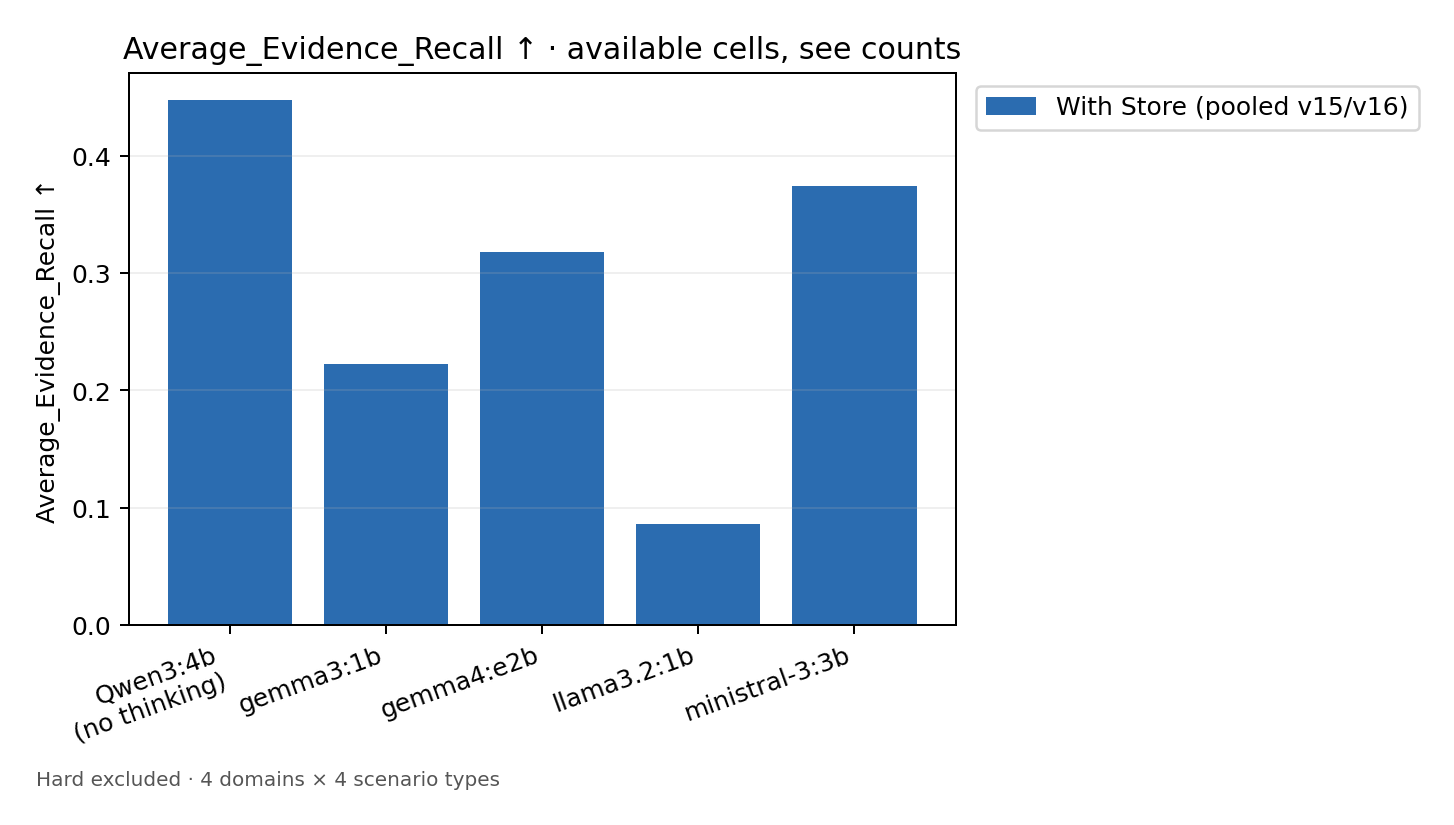

The file beside this chart, header and first rows:
Model, With Store (pooled v15/v16)
Qwen3:4b, no thinking, 0.448
gemma3:1b, 0.2227
gemma4:e2b, 0.3182
llama3.2:1b, 0.08588
ministral-3:3b, 0.3745
